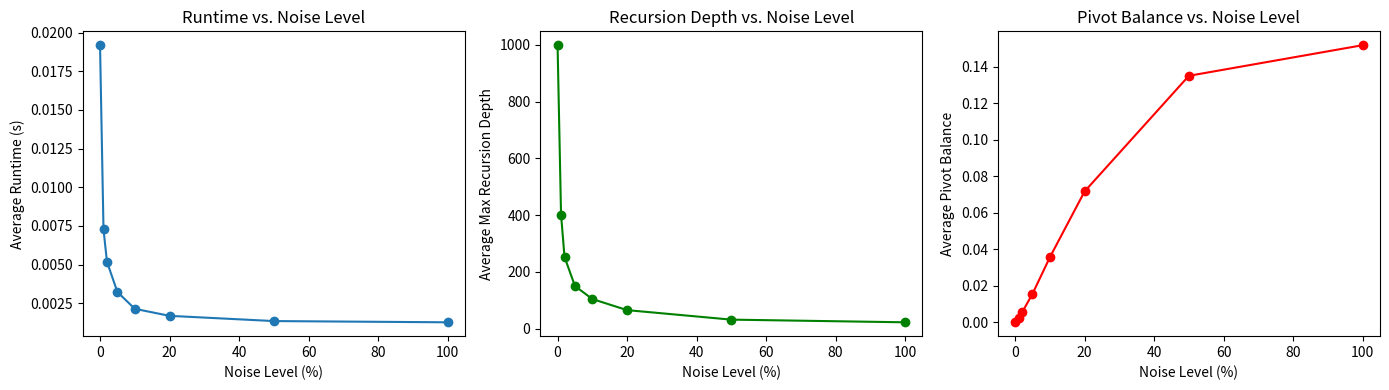

Generate this figure with matplotlib:
import sys

sys.setrecursionlimit(10000)  # Increase recursion limit to allow deeper recursions

import random
import time
import matplotlib.pyplot as plt
import numpy as np

# [redacted]

# ===============================
# Step 1: Create and perturb arrays
# ===============================
def generate_sorted_array(n):
    """Generates a sorted array of integers from 0 to n-1."""
    return list(range(n))


def perturb_array(arr, percent):
    """
    Perturbs the array by swapping a number of randomly chosen element pairs.
    'percent' is the fraction of the total number of elements to swap.
    """
    arr = arr.copy()
    n = len(arr)
    num_swaps = int(n * percent)
    for _ in range(num_swaps):
        i, j = random.sample(range(n), 2)
        arr[i], arr[j] = arr[j], arr[i]
    return arr


# ===============================
# Step 2: Instrumented Quicksort
# ===============================
global_metrics = {}


def reset_metrics():
    global global_metrics
    global_metrics = {
        "max_depth": 0,  # maximum recursion depth reached
        "pivot_balance": []  # store balance ratios for each partition call
    }


def instrumented_quicksort(arr, depth=0):
    """
    A quicksort implementation using the first element as the pivot.
    Records:
      - Maximum recursion depth reached.
      - For each partition, records the balance:
        ratio = min(len(left), len(right)) / (len(arr)-1)
    """
    global_metrics["max_depth"] = max(global_metrics["max_depth"], depth)

    if len(arr) <= 1:
        return arr

    pivot = arr[0]
    left = [x for x in arr[1:] if x < pivot]
    right = [x for x in arr[1:] if x >= pivot]

    if len(arr) > 1:
        balance = min(len(left), len(right)) / (len(arr) - 1)
        global_metrics["pivot_balance"].append(balance)

    return instrumented_quicksort(left, depth + 1) + [pivot] + instrumented_quicksort(right, depth + 1)


# ===============================
# Step 3: Running Experiments
# ===============================
def run_experiment(n, noise_levels, trials=10):
    results = {"noise": [], "runtime": [], "max_depth": [], "avg_balance": []}

    for noise in noise_levels:
        trial_runtimes = []
        trial_depths = []
        trial_balances = []

        for _ in range(trials):
            sorted_arr = generate_sorted_array(n)
            test_arr = perturb_array(sorted_arr, noise)

            reset_metrics()

            start_time = time.time()
            instrumented_quicksort(test_arr)
            end_time = time.time()

            trial_runtimes.append(end_time - start_time)
            trial_depths.append(global_metrics["max_depth"])

            if global_metrics["pivot_balance"]:
                avg_balance = sum(global_metrics["pivot_balance"]) / len(global_metrics["pivot_balance"])
            else:
                avg_balance = 0
            trial_balances.append(avg_balance)

        results["noise"].append(noise * 100)
        results["runtime"].append(np.mean(trial_runtimes))
        results["max_depth"].append(np.mean(trial_depths))
        results["avg_balance"].append(np.mean(trial_balances))

        print(f"Noise: {noise * 100:.1f}%, Avg. Runtime: {results['runtime'][-1]:.5f}s, "
              f"Avg. Max Depth: {results['max_depth'][-1]:.2f}, "
              f"Avg. Pivot Balance: {results['avg_balance'][-1]:.3f}")

    return results


# ===============================
# Step 4: Plot the Results
# ===============================
def plot_results(results):
    noise = results["noise"]

    plt.figure(figsize=(14, 4))

    plt.subplot(1, 3, 1)
    plt.plot(noise, results["runtime"], marker='o')
    plt.xlabel("Noise Level (%)")
    plt.ylabel("Average Runtime (s)")
    plt.title("Runtime vs. Noise Level")

    plt.subplot(1, 3, 2)
    plt.plot(noise, results["max_depth"], marker='o', color='green')
    plt.xlabel("Noise Level (%)")
    plt.ylabel("Average Max Recursion Depth")
    plt.title("Recursion Depth vs. Noise Level")

    plt.subplot(1, 3, 3)
    plt.plot(noise, results["avg_balance"], marker='o', color='red')
    plt.xlabel("Noise Level (%)")
    plt.ylabel("Average Pivot Balance")
    plt.title("Pivot Balance vs. Noise Level")

    plt.tight_layout()
    plt.show()


# ===============================
# Main: Set parameters and run the experiment
# ===============================
if __name__ == "__main__":
    n = 1000  # Size of the array
    noise_levels = [0.0, 0.01, 0.02, 0.05, 0.1, 0.2, 0.5, 1.0]
    trials = 10

    results = run_experiment(n, noise_levels, trials)
    plot_results(results)
